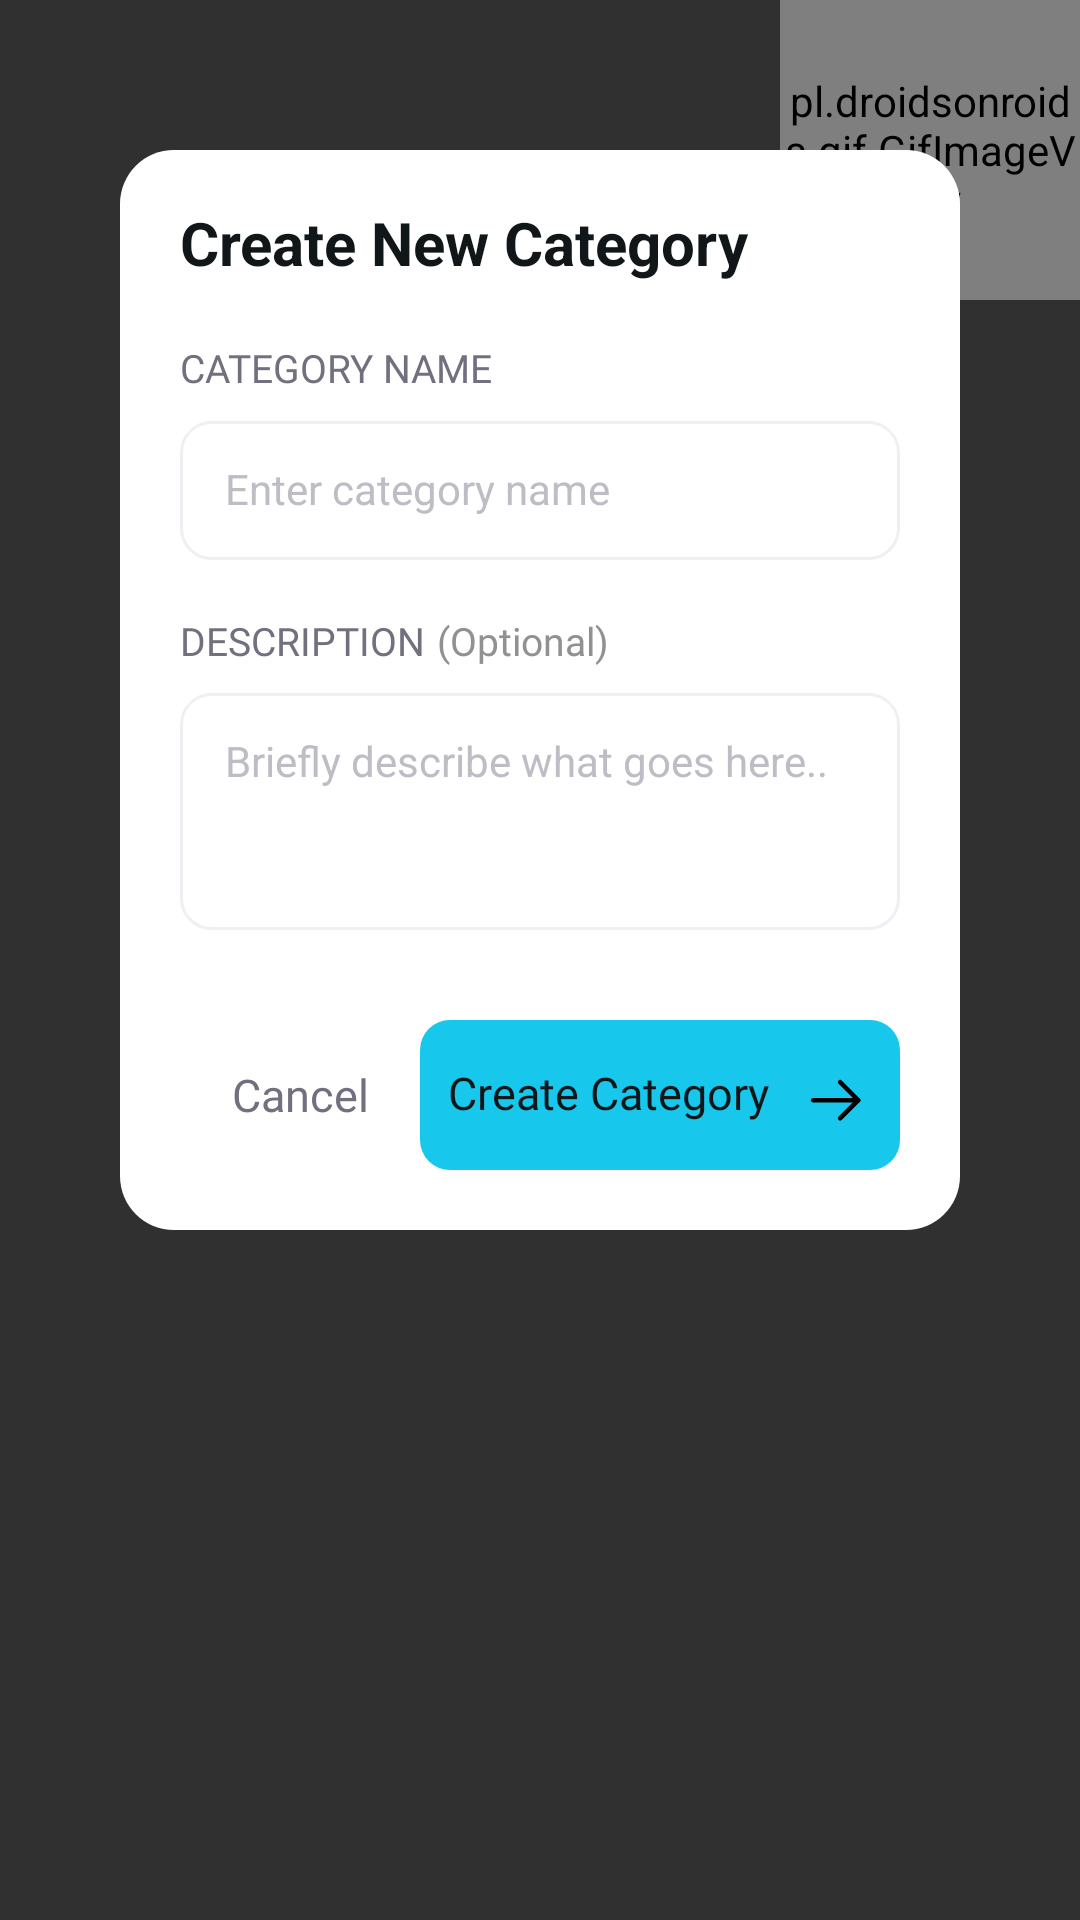

Layout XML and referenced resources for this Android screen:
<!-- AndroidManifest.xml: application theme Theme.Wordnote -->
<!-- res/layout/dialog_add_category.xml -->
<?xml version="1.0" encoding="utf-8"?>
<FrameLayout xmlns:android="http://schemas.android.com/apk/res/android"
    xmlns:app="http://schemas.android.com/apk/res-auto"
    android:layout_width="match_parent"
    android:layout_height="wrap_content"
    android:orientation="vertical">

    <pl.droidsonroids.gif.GifImageView
        android:id="@+id/ivCat"
        android:layout_width="100dp"
        android:layout_height="100dp"
        android:layout_gravity="end" />

    <LinearLayout
        android:layout_width="match_parent"
        android:layout_height="wrap_content"
        android:layout_marginHorizontal="40dp"
        android:layout_marginTop="50dp"
        android:layout_marginBottom="120dp"
        android:background="@drawable/bg_dialog"
        android:gravity="center"
        android:orientation="vertical"
        android:paddingHorizontal="20dp"
        android:paddingVertical="20dp">

        <TextView
            android:layout_width="match_parent"
            android:layout_height="wrap_content"
            android:layout_marginBottom="20dp"
            android:includeFontPadding="false"
            android:text="@string/create_new_category"
            android:textColor="@color/black"
            android:textSize="20sp"
            android:textStyle="bold" />

        <TextView
            android:layout_width="wrap_content"
            android:layout_height="wrap_content"
            android:layout_gravity="start"
            android:layout_marginBottom="9dp"
            android:fontFamily="@font/be_vietnam_pro_semibold"
            android:text="@string/category_name"
            android:textColor="@color/font_title"
            android:textSize="13sp" />

        <androidx.constraintlayout.widget.ConstraintLayout
            android:layout_width="match_parent"
            android:layout_height="wrap_content">

            <EditText
                android:id="@+id/et_category"
                android:layout_width="match_parent"
                android:layout_height="wrap_content"
                android:background="@drawable/background_et_border"
                android:focusable="true"
                android:focusableInTouchMode="true"
                android:hint="@string/enter_a_new_category"
                android:includeFontPadding="false"
                android:paddingVertical="15dp"
                android:paddingStart="15dp"
                android:paddingEnd="20dp"
                android:textColor="@color/black"
                android:textColorHint="@color/hint"
                android:textSize="14sp"
                app:layout_constraintStart_toStartOf="parent"
                app:layout_constraintTop_toTopOf="parent" />

            <androidx.appcompat.widget.AppCompatImageView
                android:id="@+id/ivValid"
                android:layout_width="16dp"
                android:layout_height="16dp"
                android:layout_marginEnd="10dp"
                android:src="@drawable/icon_valid_et"
                android:visibility="gone"
                app:layout_constraintBottom_toBottomOf="parent"
                app:layout_constraintEnd_toEndOf="parent"
                app:layout_constraintTop_toTopOf="parent" />

        </androidx.constraintlayout.widget.ConstraintLayout>

        <TextView
            android:id="@+id/tv_error"
            android:layout_width="wrap_content"
            android:layout_height="wrap_content"
            android:layout_gravity="start"
            android:layout_marginStart="10dp"
            android:layout_marginTop="5dp"
            android:layout_marginBottom="5dp"
            android:text="@string/d_you_enter_a_empty_word"
            android:textColor="@color/red"
            android:visibility="gone" />

        <LinearLayout
            android:layout_width="match_parent"

            android:layout_height="wrap_content"
            android:layout_marginTop="20dp">

            <TextView
                android:layout_width="wrap_content"
                android:layout_height="wrap_content"
                android:layout_gravity="start"
                android:layout_marginEnd="4dp"
                android:layout_marginBottom="9dp"
                android:fontFamily="@font/be_vietnam_pro_semibold"
                android:includeFontPadding="false"
                android:text="@string/description"
                android:textColor="@color/font_title"
                android:textSize="13sp" />

            <TextView
                android:layout_width="wrap_content"
                android:layout_height="wrap_content"
                android:layout_gravity="start"
                android:layout_marginBottom="9dp"
                android:fontFamily="@font/be_vietnam_pro_regular"
                android:includeFontPadding="false"
                android:text="@string/optional"
                android:textColor="@color/gray"
                android:textSize="13sp" />

        </LinearLayout>

        <EditText
            android:id="@+id/et_description"
            android:layout_width="match_parent"
            android:layout_height="wrap_content"
            android:background="@drawable/background_et_border"
            android:focusable="true"
            android:focusableInTouchMode="true"
            android:gravity="top|start"
            android:hint="@string/briefly_describe_what_goes_here"
            android:includeFontPadding="false"
            android:inputType="textMultiLine"
            android:minLines="3"
            android:padding="15dp"
            android:textColor="@color/black"
            android:textColorHint="@color/hint"
            android:textSize="14dp" />

        <LinearLayout
            android:layout_width="match_parent"
            android:layout_height="wrap_content"
            android:layout_marginTop="30dp"
            android:gravity="center_vertical">

            <TextView
                android:id="@+id/btnCancel"
                android:layout_width="0dp"
                android:layout_height="wrap_content"
                android:layout_weight="3"
                android:fontFamily="@font/be_vietnam_pro_semibold"
                android:gravity="center"
                android:text="@string/cancel"
                android:textColor="@color/font_title"
                android:textSize="15sp" />

            <LinearLayout
                android:layout_width="0dp"
                android:layout_height="wrap_content"
                android:layout_weight="6"
                android:background="@drawable/background_btn_create_category"
                android:gravity="center"
                android:paddingHorizontal="8dp"
                android:paddingVertical="12dp">

                <TextView
                    android:id="@+id/btnEnter"
                    android:layout_width="wrap_content"
                    android:layout_height="wrap_content"
                    android:fontFamily="@font/be_vietnam_pro_semibold"
                    android:gravity="center"
                    android:includeFontPadding="false"
                    android:text="@string/create_category"
                    android:textColor="@color/black"
                    android:textSize="15sp" />

                <androidx.appcompat.widget.AppCompatImageView
                    android:layout_width="wrap_content"
                    android:layout_height="wrap_content"
                    android:layout_marginStart="10dp"
                    android:layout_marginTop="2dp"
                    android:src="@drawable/icon_director_right" />
            </LinearLayout>

        </LinearLayout>
    </LinearLayout>
</FrameLayout>
<!-- resources referenced by this layout -->
<resources>
  <color name="black">#111619</color>
  <color name="font_title">#726F7E</color>
  <color name="gray">#929191</color>
  <color name="hint">#BEBCC5</color>
  <color name="red">#ef4444</color>
  <!-- drawable background_btn_create_category (drawable) -->
  <?xml version="1.0" encoding="utf-8"?>
  <shape xmlns:android="http://schemas.android.com/apk/res/android">
      <solid android:color="#17c8ec" />
      <corners android:radius="10dp" />
  </shape>
  <!-- drawable background_et_border (drawable) -->
  <?xml version="1.0" encoding="utf-8"?>
  <selector xmlns:android="http://schemas.android.com/apk/res/android">
  
      <item android:state_activated="true"
          android:drawable="@drawable/background_et_border_error"/>
  
      <item android:state_focused="true"
          android:drawable="@drawable/background_et_focus_blue"/>
  
      <item>
          <shape android:shape="rectangle">
              <solid android:color="@android:color/transparent" />
              <stroke
                  android:width="1dp"
                  android:color="@color/gray1" />
              <corners android:radius="10dp" />
          </shape>
      </item>
  
  </selector>
  <!-- drawable bg_dialog (drawable) -->
  <shape xmlns:android="http://schemas.android.com/apk/res/android">
      <solid android:color="@color/white" />
      <corners android:radius="18dp"/>
  </shape>
  <!-- drawable icon_director_right (drawable) -->
  <vector xmlns:android="http://schemas.android.com/apk/res/android"
      android:width="24dp"
      android:height="24dp"
      android:viewportWidth="24"
      android:viewportHeight="24">
      <path
          android:strokeColor="#FF000000"
          android:strokeWidth="1.5"
          android:strokeLineCap="round"
          android:strokeLineJoin="round"
          android:pathData="M19.75 11.73h-15"/>
      <path
          android:strokeColor="#FF000000"
          android:strokeWidth="1.5"
          android:strokeLineCap="round"
          android:strokeLineJoin="round"
          android:pathData="M13.7 5.7l6.05 6.03-6.05 6.02"/>
  </vector>
  <!-- drawable icon_valid_et (drawable) -->
  <vector xmlns:android="http://schemas.android.com/apk/res/android"
      android:width="24dp"
      android:height="24dp"
      android:viewportWidth="24"
      android:viewportHeight="24">
      <path
          android:fillColor="#17c8ec"
          android:pathData="M12 0A12 12 0 1 0 12 24 12 12 0 1 0 12 0z"/>
      <path
          android:fillColor="#FFFFFFFF"
          android:pathData="M10.34 16.92c-0.25 0-0.49-0.09-0.68-0.24l-3.17-2.6C6.06 13.7 6 13.05 6.37 12.6c0.36-0.44 1.01-0.52 1.47-0.17l2.45 2.01 7.09-6.52c0.26-0.32 0.69-0.45 1.09-0.34 0.4 0.1 0.7 0.44 0.77 0.84 0.07 0.41-0.1 0.82-0.45 1.06l-7.73 7.15c-0.2 0.19-0.45 0.29-0.72 0.29Z"/>
  </vector>
  <string name="briefly_describe_what_goes_here">Briefly describe what goes here..</string>
  <string name="cancel">Cancel</string>
  <string name="category_name">CATEGORY NAME</string>
  <string name="create_category">Create Category</string>
  <string name="create_new_category">Create New Category</string>
  <string name="d_you_enter_a_empty_word">:D?? you enter a empty word???</string>
  <string name="description">DESCRIPTION</string>
  <string name="enter_a_new_category">Enter category name</string>
  <string name="optional">(Optional)</string>
  <style name="Theme.Wordnote" parent="Base.Theme.Wordnote">
  
      </style>
  <!-- drawable background_et_border_error (drawable) -->
  <shape xmlns:android="http://schemas.android.com/apk/res/android"
      android:shape="rectangle">
      <stroke
          android:width="2dp"
          android:color="@color/red" />
      <corners android:radius="10dp" />
  
  </shape>
  <color name="gray1">#EEF0F4</color>
  <color name="white">#FFFFFFFF</color>
  <style name="Base.Theme.Wordnote" parent="Theme.AppCompat.NoActionBar">
          <item name="android:colorControlHighlight">@color/black</item>
      </style>
</resources>
